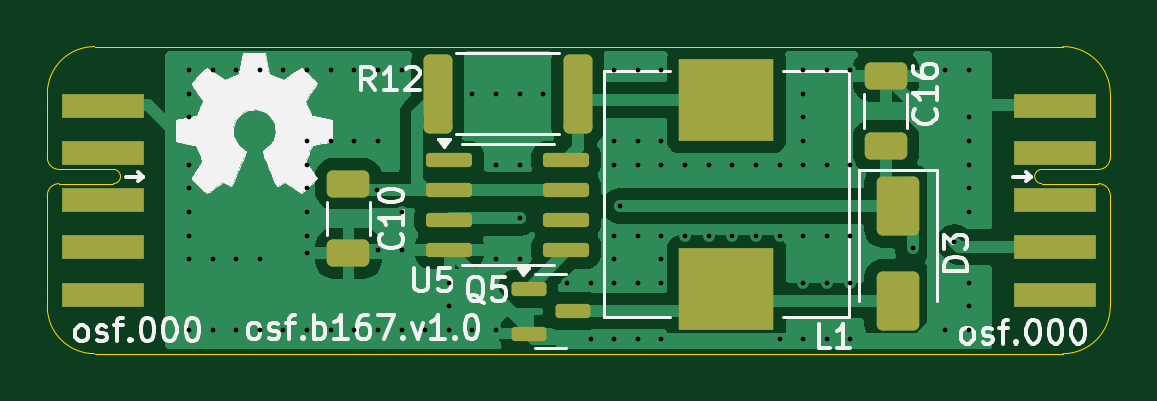
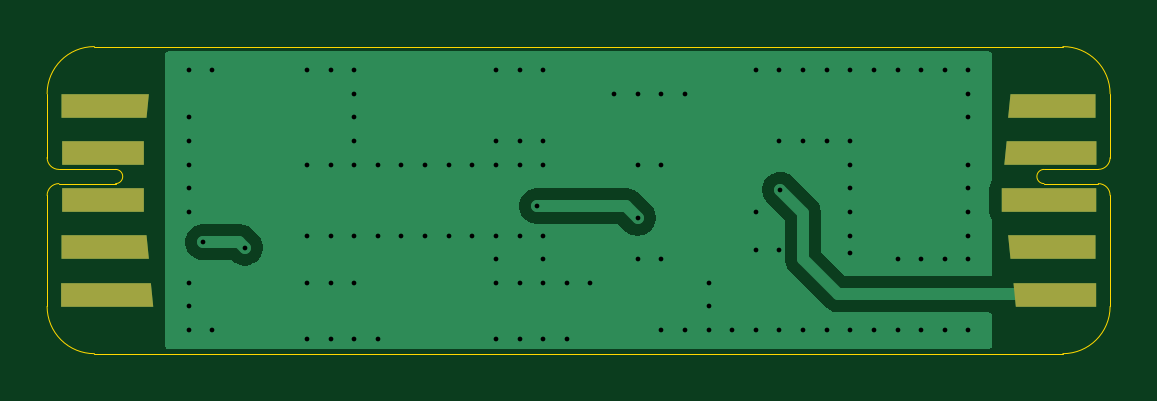
Circuit board: 9 layer files. Board 45.0 x 13.0 mm.
- bottom_copper: board-CuBottom.gbr (12711 bytes)
- top_copper: board-CuTop.gbr (34978 bytes)
- outline: board-EdgeCuts.gbr (1969 bytes)
- bottom_mask: board-MaskBottom.gbr (1785 bytes)
- top_mask: board-MaskTop.gbr (2667 bytes)
- drill: board-NPTH.drl (265 bytes)
- drill: board-PTH.drl (2265 bytes)
- bottom_silk: board-SilkBottom.gbr (1795 bytes)
- top_silk: board-SilkTop.gbr (48362 bytes)

=== bottom_copper: board-CuBottom.gbr (12711 bytes, source omitted) ===
=== top_copper: board-CuTop.gbr (34978 bytes, source omitted) ===
=== outline: board-EdgeCuts.gbr ===
%TF.GenerationSoftware,KiCad,Pcbnew,9.0.1*%
%TF.CreationDate,2025-04-30T15:38:21+02:00*%
%TF.ProjectId,board,626f6172-642e-46b6-9963-61645f706362,rev?*%
%TF.SameCoordinates,Original*%
%TF.FileFunction,Profile,NP*%
%FSLAX46Y46*%
G04 Gerber Fmt 4.6, Leading zero omitted, Abs format (unit mm)*
G04 Created by KiCad (PCBNEW 9.0.1) date 2025-04-30 15:38:21*
%MOMM*%
%LPD*%
G01*
G04 APERTURE LIST*
%TA.AperFunction,Profile*%
%ADD10C,0.050000*%
%TD*%
G04 APERTURE END LIST*
D10*
X142000000Y-90000000D02*
X183000000Y-90000000D01*
X185000000Y-101000000D02*
G75*
G02*
X183000000Y-103000000I-2000000J0D01*
G01*
X183000000Y-103000000D02*
X142000000Y-103000000D01*
X183000000Y-90000000D02*
G75*
G02*
X185000000Y-92000000I0J-2000000D01*
G01*
X142000000Y-103000000D02*
G75*
G02*
X140000000Y-101000000I0J2000000D01*
G01*
X185000000Y-92500000D02*
X185000000Y-92000000D01*
X140000000Y-92500000D02*
X140000000Y-92000000D01*
X140000000Y-92000000D02*
G75*
G02*
X142000000Y-90000000I2000000J0D01*
G01*
X140000000Y-101000000D02*
X140000000Y-100500000D01*
X185000000Y-101000000D02*
X185000000Y-100500000D01*
%TO.C,J2*%
X140000000Y-92500000D02*
X140000000Y-94700000D01*
X140000000Y-96300000D02*
X140000000Y-100500000D01*
X140500000Y-95800000D02*
X142800000Y-95800000D01*
X142800000Y-95200000D02*
X140500000Y-95200000D01*
X140000000Y-96300000D02*
G75*
G02*
X140500000Y-95800000I500001J-1D01*
G01*
X140500000Y-95200000D02*
G75*
G02*
X140000000Y-94700000I1J500001D01*
G01*
X142800000Y-95200000D02*
G75*
G02*
X142800000Y-95800000I0J-300000D01*
G01*
%TO.C,J1*%
X182100000Y-95800000D02*
X184500000Y-95800000D01*
X184500000Y-95200000D02*
X182100000Y-95200000D01*
X185000000Y-92500000D02*
X185000000Y-94700000D01*
X185000000Y-96300000D02*
X185000000Y-100500000D01*
X182100000Y-95800000D02*
G75*
G02*
X182100000Y-95200000I0J300000D01*
G01*
X184500000Y-95800000D02*
G75*
G02*
X185000000Y-96300000I-1J-500001D01*
G01*
X185000000Y-94700000D02*
G75*
G02*
X184500000Y-95200000I-500001J1D01*
G01*
%TD*%
M02*

=== bottom_mask: board-MaskBottom.gbr ===
%TF.GenerationSoftware,KiCad,Pcbnew,9.0.1*%
%TF.CreationDate,2025-04-30T15:38:21+02:00*%
%TF.ProjectId,board,626f6172-642e-46b6-9963-61645f706362,rev?*%
%TF.SameCoordinates,Original*%
%TF.FileFunction,Soldermask,Bot*%
%TF.FilePolarity,Negative*%
%FSLAX46Y46*%
G04 Gerber Fmt 4.6, Leading zero omitted, Abs format (unit mm)*
G04 Created by KiCad (PCBNEW 9.0.1) date 2025-04-30 15:38:21*
%MOMM*%
%LPD*%
G01*
G04 APERTURE LIST*
G04 Aperture macros list*
%AMFreePoly0*
4,1,5,0.500000,-1.800000,-0.500000,-1.800000,-0.500000,1.800000,0.500000,1.900000,0.500000,-1.800000,0.500000,-1.800000,$1*%
%AMFreePoly1*
4,1,5,0.500000,-1.500000,-0.500000,-1.500000,-0.500000,2.300000,0.500000,2.400000,0.500000,-1.500000,0.500000,-1.500000,$1*%
%AMFreePoly2*
4,1,5,0.500000,1.800000,0.500000,-1.800000,-0.500000,-1.800000,-0.500000,1.900000,0.500000,1.800000,0.500000,1.800000,$1*%
%AMFreePoly3*
4,1,5,0.500000,1.700000,0.500000,-1.700000,-0.500000,-1.700000,-0.500000,1.800000,0.500000,1.700000,0.500000,1.700000,$1*%
%AMFreePoly4*
4,1,5,0.500000,1.900000,0.500000,-1.900000,-0.500000,-1.900000,-0.500000,2.000000,0.500000,1.900000,0.500000,1.900000,$1*%
G04 Aperture macros list end*
%ADD10FreePoly0,270.000000*%
%ADD11FreePoly1,270.000000*%
%ADD12R,4.000000X1.000000*%
%ADD13FreePoly2,270.000000*%
%ADD14FreePoly3,270.000000*%
%ADD15FreePoly0,90.000000*%
%ADD16R,3.500000X1.000000*%
%ADD17FreePoly2,90.000000*%
%ADD18FreePoly4,90.000000*%
G04 APERTURE END LIST*
D10*
%TO.C,J2*%
X142400000Y-92500000D03*
D11*
X142100000Y-94500000D03*
D12*
X142600000Y-96500000D03*
D13*
X142400000Y-98500000D03*
D14*
X142300000Y-100500000D03*
%TD*%
D15*
%TO.C,J1*%
X182600000Y-92500000D03*
D16*
X182650000Y-94500000D03*
X182650000Y-96500000D03*
D17*
X182600000Y-98500000D03*
D18*
X182500000Y-100500000D03*
%TD*%
M02*

=== top_mask: board-MaskTop.gbr (2667 bytes, source withheld) ===
=== drill: board-NPTH.drl ===
M48
; DRILL file {KiCad 9.0.1} date 2025-04-30T15:38:21+0200
; FORMAT={-:-/ absolute / inch / decimal}
; #@! TF.CreationDate,2025-04-30T15:38:21+02:00
; #@! TF.GenerationSoftware,Kicad,Pcbnew,9.0.1
; #@! TF.FileFunction,NonPlated,1,2,NPTH
FMAT,2
INCH
%
G90
G05
M30

=== drill: board-PTH.drl ===
M48
; DRILL file {KiCad 9.0.1} date 2025-04-30T15:38:21+0200
; FORMAT={-:-/ absolute / inch / decimal}
; #@! TF.CreationDate,2025-04-30T15:38:21+02:00
; #@! TF.GenerationSoftware,Kicad,Pcbnew,9.0.1
; #@! TF.FileFunction,Plated,1,2,PTH
FMAT,2
INCH
; #@! TA.AperFunction,Plated,PTH,ViaDrill
T1C0.0079
%
G90
G05
T1
X5.748Y-3.5827
X5.748Y-3.622
X5.748Y-3.6614
X5.748Y-3.7402
X5.748Y-3.7795
X5.748Y-3.8189
X5.748Y-3.8583
X5.748Y-3.8976
X5.748Y-4.0157
X5.7874Y-3.5827
X5.7874Y-3.8976
X5.7874Y-4.0157
X5.8268Y-3.5827
X5.8268Y-3.8976
X5.8268Y-4.0157
X5.8661Y-3.5827
X5.8661Y-3.8976
X5.8661Y-4.0157
X5.9055Y-3.5827
X5.9055Y-4.0157
X5.9449Y-3.5827
X5.9449Y-3.7008
X5.9449Y-3.7402
X5.9449Y-3.7795
X5.9449Y-3.8189
X5.9449Y-3.8583
X5.9449Y-3.8878
X5.9449Y-4.0157
X5.9843Y-3.5827
X5.9843Y-3.7008
X5.9843Y-4.0157
X6.0236Y-3.5827
X6.0236Y-3.7008
X6.0236Y-4.0157
X6.0614Y-3.7821
X6.063Y-3.5827
X6.063Y-3.7008
X6.063Y-3.8821
X6.063Y-4.0157
X6.1024Y-3.5827
X6.1024Y-3.8189
X6.1024Y-3.8821
X6.1024Y-4.0157
X6.1417Y-4.0157
X6.1811Y-3.937
X6.1811Y-3.9764
X6.1811Y-4.0157
X6.2205Y-3.622
X6.2205Y-4.0157
X6.2598Y-3.622
X6.2598Y-3.7402
X6.2598Y-3.8976
X6.2598Y-4.0157
X6.2992Y-3.622
X6.2992Y-3.7402
X6.2992Y-3.8287
X6.2992Y-3.8976
X6.3386Y-3.622
X6.378Y-3.937
X6.4173Y-3.937
X6.4173Y-4.0306
X6.4567Y-3.5827
X6.4567Y-3.7008
X6.4567Y-3.7402
X6.4567Y-3.8583
X6.4567Y-3.8976
X6.4567Y-3.937
X6.4567Y-4.0306
X6.4665Y-3.8091
X6.4961Y-3.5827
X6.4961Y-3.7008
X6.4961Y-3.7402
X6.4961Y-3.8583
X6.4961Y-3.937
X6.4961Y-4.0306
X6.5354Y-3.5827
X6.5354Y-3.7008
X6.5354Y-3.7402
X6.5354Y-3.8583
X6.5354Y-3.8976
X6.5354Y-3.937
X6.5354Y-4.0306
X6.5748Y-3.7402
X6.5748Y-3.8583
X6.6142Y-3.7402
X6.6142Y-3.8583
X6.6535Y-3.7402
X6.6535Y-3.8583
X6.6929Y-3.7402
X6.6929Y-3.8583
X6.7323Y-3.7402
X6.7323Y-3.8583
X6.7323Y-4.0306
X6.7717Y-3.5827
X6.7717Y-3.622
X6.7717Y-3.6614
X6.7717Y-3.7008
X6.7717Y-3.7402
X6.7717Y-3.8583
X6.7717Y-3.937
X6.7717Y-4.0306
X6.811Y-3.5827
X6.811Y-3.7402
X6.811Y-3.8583
X6.811Y-3.937
X6.811Y-4.0306
X6.8504Y-3.5827
X6.8504Y-3.7402
X6.8504Y-3.8583
X6.8504Y-3.937
X6.8504Y-4.0306
X6.9539Y-3.8783
X7.0079Y-3.5827
X7.0079Y-4.0157
X7.0236Y-3.8693
X7.0472Y-3.5827
X7.0472Y-3.6614
X7.0472Y-3.7008
X7.0472Y-3.7402
X7.0472Y-3.7795
X7.0472Y-3.8189
X7.0472Y-3.937
X7.0472Y-3.9764
X7.0472Y-4.0157
M30

=== bottom_silk: board-SilkBottom.gbr ===
%TF.GenerationSoftware,KiCad,Pcbnew,9.0.1*%
%TF.CreationDate,2025-04-30T15:38:21+02:00*%
%TF.ProjectId,board,626f6172-642e-46b6-9963-61645f706362,rev?*%
%TF.SameCoordinates,Original*%
%TF.FileFunction,Legend,Bot*%
%TF.FilePolarity,Positive*%
%FSLAX46Y46*%
G04 Gerber Fmt 4.6, Leading zero omitted, Abs format (unit mm)*
G04 Created by KiCad (PCBNEW 9.0.1) date 2025-04-30 15:38:21*
%MOMM*%
%LPD*%
G01*
G04 APERTURE LIST*
G04 Aperture macros list*
%AMFreePoly0*
4,1,5,0.500000,-1.800000,-0.500000,-1.800000,-0.500000,1.800000,0.500000,1.900000,0.500000,-1.800000,0.500000,-1.800000,$1*%
%AMFreePoly1*
4,1,5,0.500000,-1.500000,-0.500000,-1.500000,-0.500000,2.300000,0.500000,2.400000,0.500000,-1.500000,0.500000,-1.500000,$1*%
%AMFreePoly2*
4,1,5,0.500000,1.800000,0.500000,-1.800000,-0.500000,-1.800000,-0.500000,1.900000,0.500000,1.800000,0.500000,1.800000,$1*%
%AMFreePoly3*
4,1,5,0.500000,1.700000,0.500000,-1.700000,-0.500000,-1.700000,-0.500000,1.800000,0.500000,1.700000,0.500000,1.700000,$1*%
%AMFreePoly4*
4,1,5,0.500000,1.900000,0.500000,-1.900000,-0.500000,-1.900000,-0.500000,2.000000,0.500000,1.900000,0.500000,1.900000,$1*%
G04 Aperture macros list end*
%ADD10FreePoly0,270.000000*%
%ADD11FreePoly1,270.000000*%
%ADD12R,4.000000X1.000000*%
%ADD13FreePoly2,270.000000*%
%ADD14FreePoly3,270.000000*%
%ADD15FreePoly0,90.000000*%
%ADD16R,3.500000X1.000000*%
%ADD17FreePoly2,90.000000*%
%ADD18FreePoly4,90.000000*%
G04 APERTURE END LIST*
%LPC*%
D10*
%TO.C,J2*%
X142400000Y-92500000D03*
D11*
X142100000Y-94500000D03*
D12*
X142600000Y-96500000D03*
D13*
X142400000Y-98500000D03*
D14*
X142300000Y-100500000D03*
%TD*%
D15*
%TO.C,J1*%
X182600000Y-92500000D03*
D16*
X182650000Y-94500000D03*
X182650000Y-96500000D03*
D17*
X182600000Y-98500000D03*
D18*
X182500000Y-100500000D03*
%TD*%
%LPD*%
M02*

=== top_silk: board-SilkTop.gbr (48362 bytes, source omitted) ===
